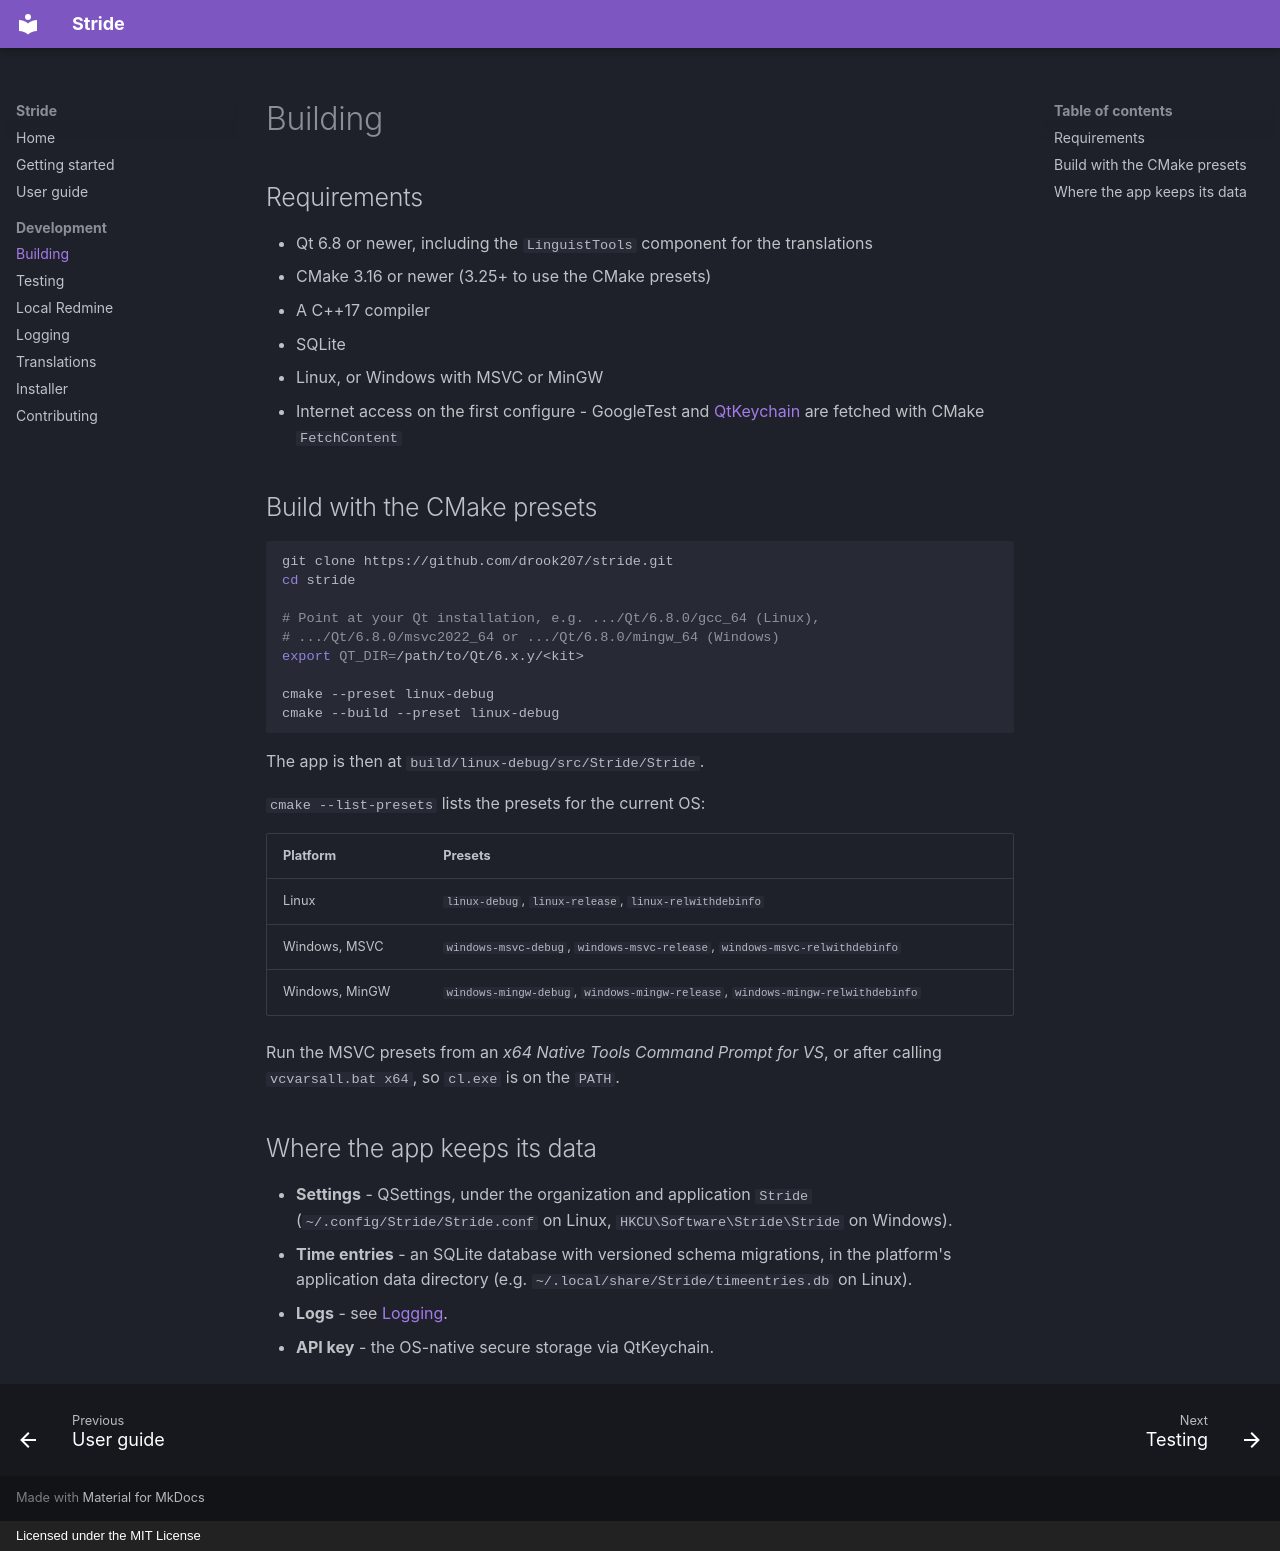

repository: drook207/stride · page: development/building/index.html · generator: mkdocs · copyright: Licensed under the MIT License

# Building

## Requirements

- Qt 6.8 or newer, including the `LinguistTools` component for the
    translations
- CMake 3.16 or newer (3.25+ to use the CMake presets)
- A C++17 compiler
- SQLite
- Linux, or Windows with MSVC or MinGW
- Internet access on the first configure - GoogleTest and
    [QtKeychain](https://github.com/frankosterfeld/qtkeychain) are fetched with
    CMake `FetchContent`

## Build with the CMake presets

```bash
git clone https://github.com/drook207/stride.git
cd stride

# Point at your Qt installation, e.g. .../Qt/6.8.0/gcc_64 (Linux),
# .../Qt/6.8.0/msvc2022_64 or .../Qt/6.8.0/mingw_64 (Windows)
export QT_DIR=/path/to/Qt/6.x.y/<kit>

cmake --preset linux-debug
cmake --build --preset linux-debug
```

The app is then at `build/linux-debug/src/Stride/Stride`.

`cmake --list-presets` lists the presets for the current OS:

| Platform       | Presets                                                                        |
| -------------- | ------------------------------------------------------------------------------ |
| Linux          | `linux-debug`, `linux-release`, `linux-relwithdebinfo`                         |
| Windows, MSVC  | `windows-msvc-debug`, `windows-msvc-release`, `windows-msvc-relwithdebinfo`    |
| Windows, MinGW | `windows-mingw-debug`, `windows-mingw-release`, `windows-mingw-relwithdebinfo` |

Run the MSVC presets from an *x64 Native Tools Command Prompt for VS*, or
after calling `vcvarsall.bat x64`, so `cl.exe` is on the `PATH`.

## Where the app keeps its data

- **Settings** - QSettings, under the organization and application `Stride`
    (`~/.config/Stride/Stride.conf` on Linux, `HKCU\Software\Stride\Stride`
    on Windows).
- **Time entries** - an SQLite database with versioned schema migrations, in
    the platform's application data directory (e.g.
    `~/.local/share/Stride/timeentries.db` on Linux).
- **Logs** - see [Logging](logging.md).
- **API key** - the OS-native secure storage via QtKeychain.
